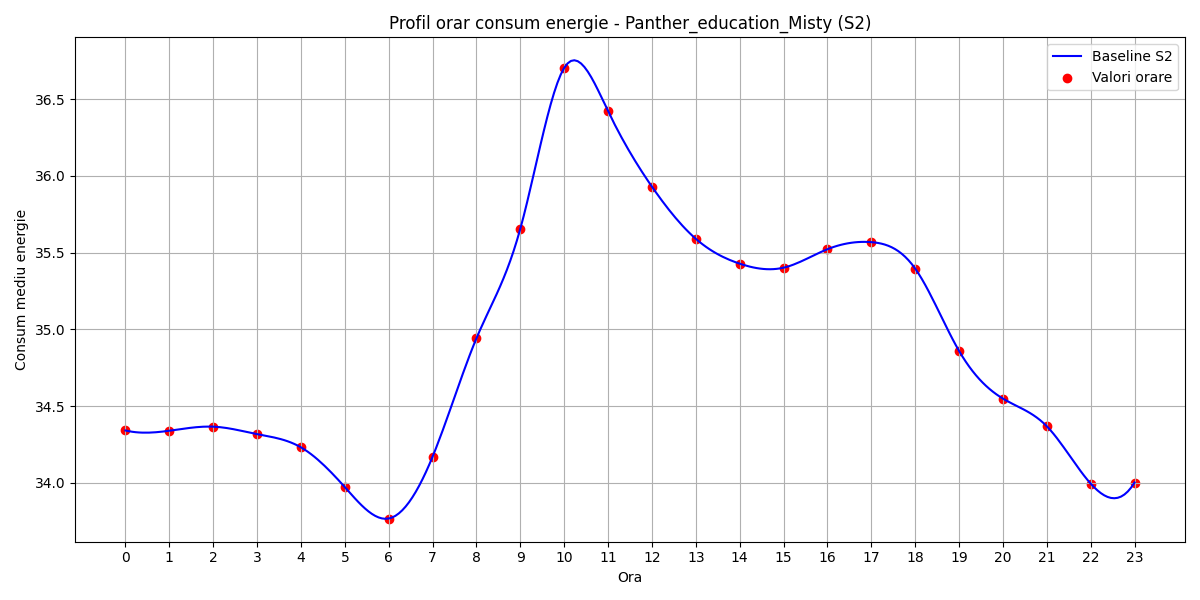

Source data for this figure (header and first rows):
hour, B(t)
0, 34.34
1, 34.34
2, 34.37
3, 34.32
4, 34.23
5, 33.97
6, 33.77
7, 34.17
8, 34.94
9, 35.66
10, 36.71
11, 36.42
12, 35.93
13, 35.59
14, 35.43
15, 35.4
16, 35.52
17, 35.57
18, 35.4
19, 34.86
20, 34.55
21, 34.37
22, 33.99
23, 34
